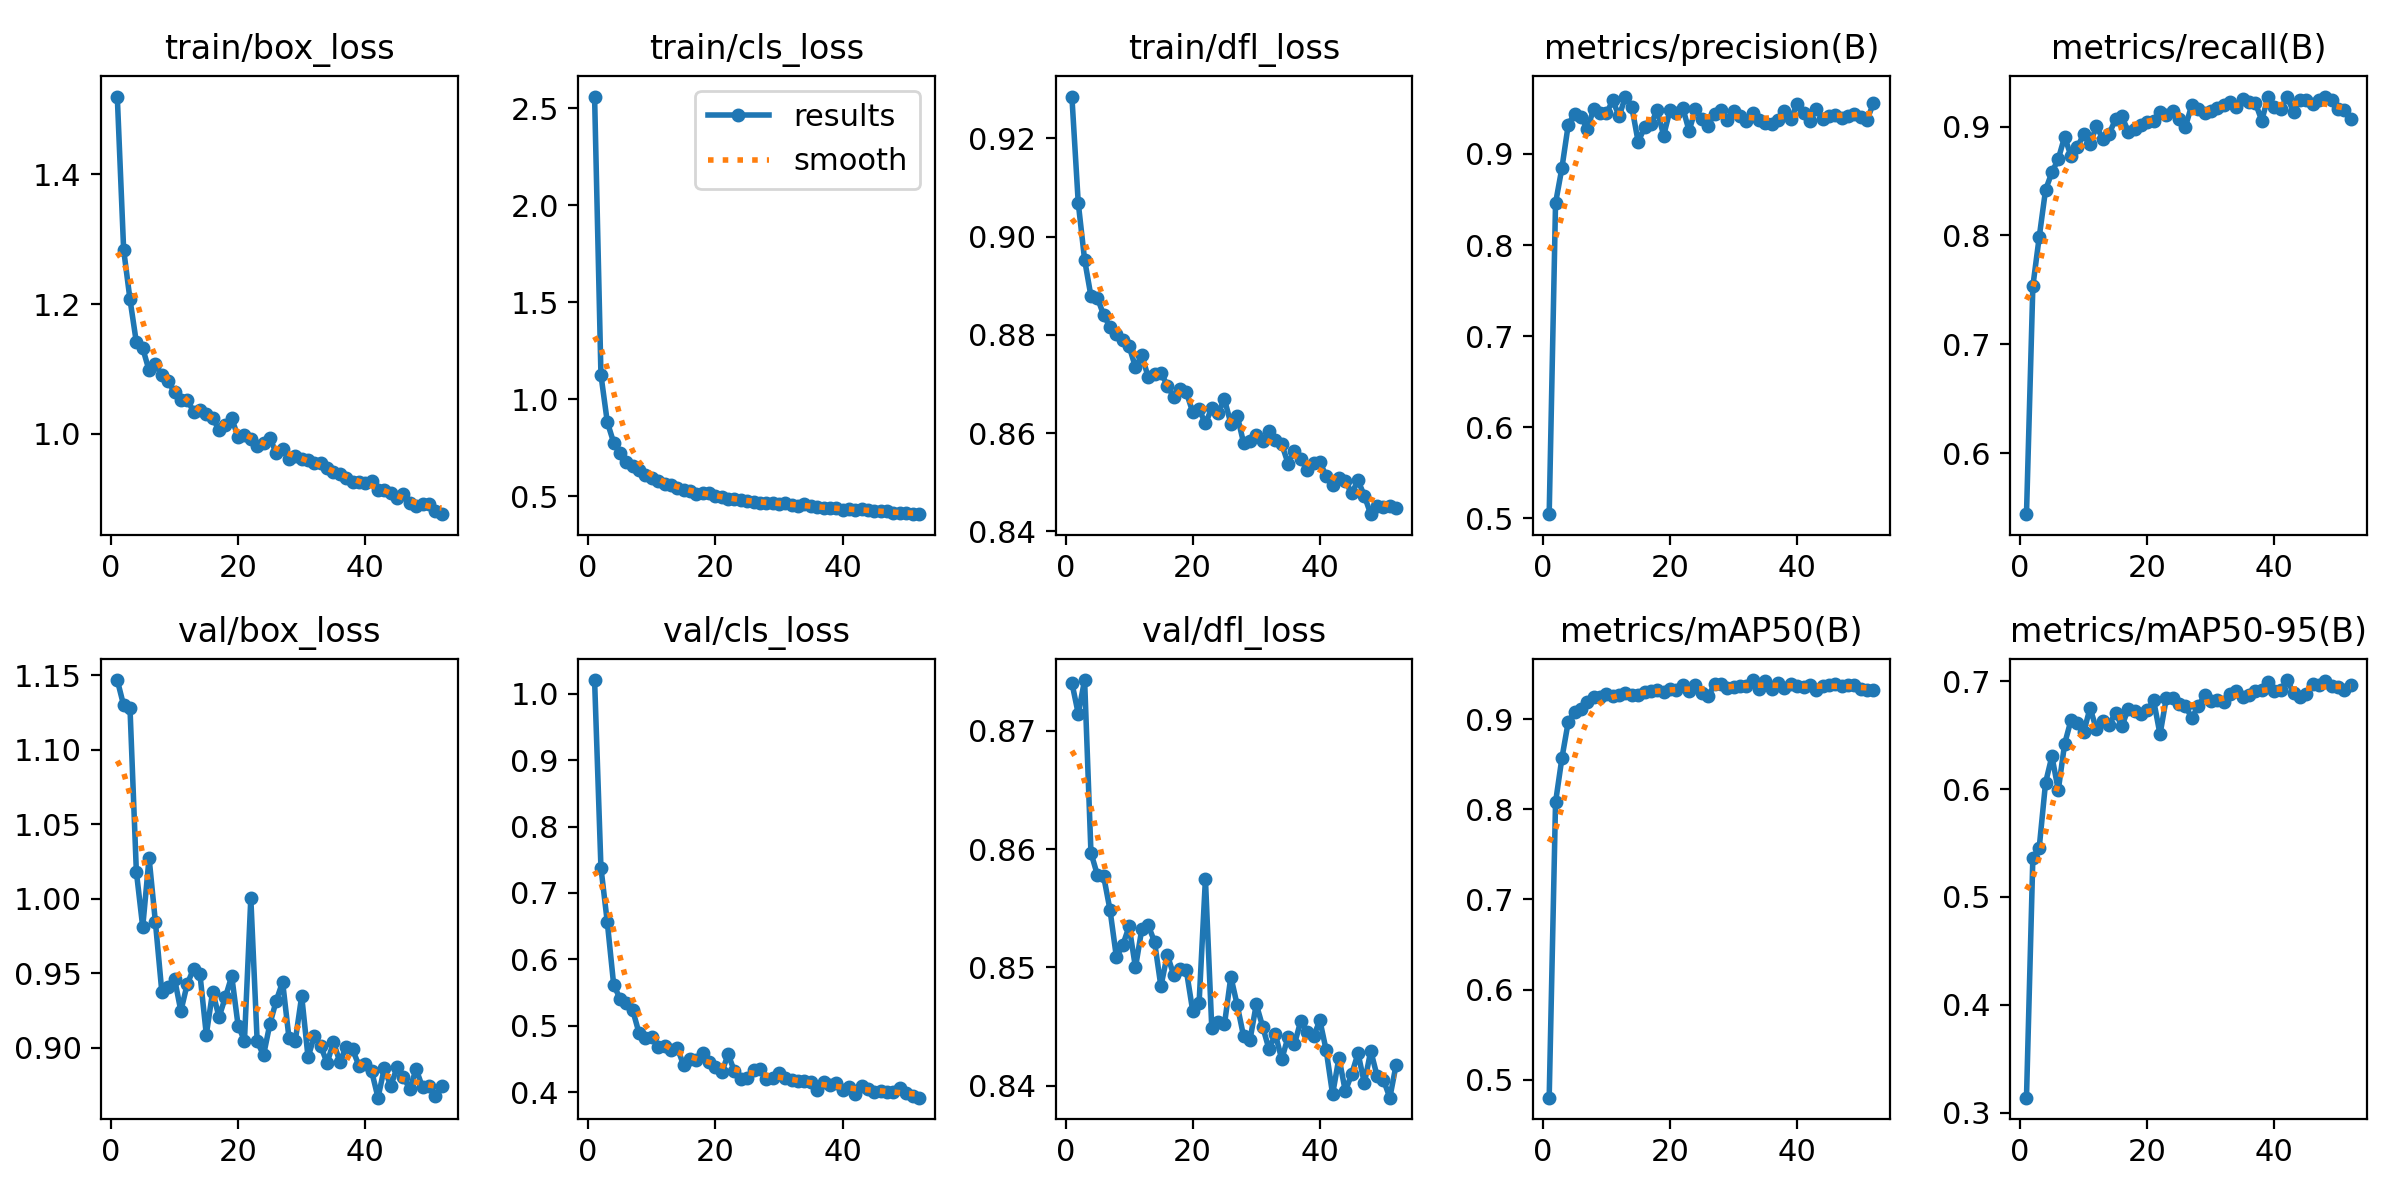

The data file committed next to this chart (first rows):
epoch, time, train/box_loss, train/cls_loss, train/dfl_loss, metrics/precision(B), metrics/recall(B), metrics/mAP50(B), metrics/mAP50-95(B), val/box_loss, val/cls_loss, val/dfl_loss, lr/pg0, lr/pg1, lr/pg2
1, 48.42, 1.52, 2.559, 0.9285, 0.5047, 0.5439, 0.4801, 0.314, 1.147, 1.021, 0.874, 0.0001955, 0.0001955, 0.0001955
2, 103.5, 1.284, 1.126, 0.9069, 0.846, 0.7533, 0.8077, 0.5362, 1.13, 0.7381, 0.8714, 0.0003914, 0.0003914, 0.0003914
3, 164.4, 1.207, 0.8825, 0.8953, 0.8845, 0.7984, 0.8567, 0.5454, 1.128, 0.6559, 0.8743, 0.0005869, 0.0005869, 0.0005869
4, 222.3, 1.141, 0.7769, 0.8879, 0.9321, 0.8419, 0.897, 0.6059, 1.018, 0.5619, 0.8597, 0.0005867, 0.0005867, 0.0005867
5, 306.1, 1.132, 0.721, 0.8875, 0.9443, 0.858, 0.9083, 0.6304, 0.9811, 0.5406, 0.8578, 0.0005857, 0.0005857, 0.0005857
6, 361.4, 1.098, 0.6793, 0.8841, 0.9407, 0.8701, 0.9111, 0.599, 1.027, 0.5339, 0.8577, 0.0005844, 0.0005844, 0.0005844
7, 416.9, 1.108, 0.657, 0.8816, 0.9276, 0.8907, 0.9185, 0.6419, 0.9842, 0.5233, 0.8548, 0.0005828, 0.0005828, 0.0005828
8, 474.8, 1.09, 0.6349, 0.8801, 0.9494, 0.8729, 0.9241, 0.6639, 0.9378, 0.4887, 0.8509, 0.000581, 0.000581, 0.000581
9, 534.2, 1.082, 0.6084, 0.8789, 0.9454, 0.8811, 0.9248, 0.6608, 0.9411, 0.4821, 0.8519, 0.0005789, 0.0005789, 0.0005789
10, 593.6, 1.064, 0.5918, 0.8777, 0.9446, 0.8932, 0.9281, 0.6525, 0.9466, 0.4833, 0.8535, 0.0005764, 0.0005764, 0.0005764
11, 652.8, 1.052, 0.5803, 0.8734, 0.9587, 0.884, 0.9253, 0.6752, 0.9247, 0.4678, 0.85, 0.0005738, 0.0005738, 0.0005738
12, 711.7, 1.053, 0.5645, 0.8758, 0.9414, 0.9005, 0.9266, 0.6552, 0.9429, 0.4693, 0.8532, 0.0005708, 0.0005708, 0.0005708
13, 771.2, 1.034, 0.5566, 0.8714, 0.963, 0.8886, 0.9291, 0.6631, 0.9531, 0.4629, 0.8536, 0.0005676, 0.0005676, 0.0005676
14, 831.9, 1.036, 0.5434, 0.872, 0.9512, 0.8935, 0.9264, 0.6594, 0.9496, 0.4669, 0.8522, 0.0005641, 0.0005641, 0.0005641
15, 891.9, 1.03, 0.5321, 0.8723, 0.9131, 0.9066, 0.9266, 0.6708, 0.9089, 0.4406, 0.8484, 0.0005603, 0.0005603, 0.0005603
16, 950.4, 1.024, 0.5257, 0.8697, 0.9293, 0.9096, 0.9301, 0.6583, 0.9378, 0.4494, 0.8511, 0.0005563, 0.0005563, 0.0005563
17, 1009, 1.006, 0.5127, 0.8674, 0.9331, 0.8953, 0.9315, 0.6742, 0.9207, 0.4485, 0.8494, 0.000552, 0.000552, 0.000552
18, 1071, 1.013, 0.5196, 0.8689, 0.9479, 0.8974, 0.9326, 0.6724, 0.9341, 0.4585, 0.8499, 0.0005475, 0.0005475, 0.0005475
19, 1131, 1.024, 0.5165, 0.8683, 0.9202, 0.9011, 0.9304, 0.67, 0.9482, 0.446, 0.8498, 0.0005427, 0.0005427, 0.0005427
20, 1191, 0.9949, 0.5006, 0.8643, 0.948, 0.9044, 0.9333, 0.6732, 0.915, 0.4374, 0.8463, 0.0005377, 0.0005377, 0.0005377
21, 1252, 0.9991, 0.4966, 0.8648, 0.945, 0.9053, 0.9325, 0.6821, 0.9049, 0.4298, 0.847, 0.0005324, 0.0005324, 0.0005324
22, 1312, 0.9924, 0.4868, 0.8619, 0.9508, 0.9136, 0.938, 0.6507, 1, 0.457, 0.8575, 0.0005269, 0.0005269, 0.0005269
23, 1371, 0.9822, 0.4866, 0.8651, 0.9254, 0.9105, 0.9308, 0.6846, 0.9044, 0.4313, 0.8449, 0.0005212, 0.0005212, 0.0005212
24, 1432, 0.9868, 0.4798, 0.8642, 0.9489, 0.9145, 0.9384, 0.684, 0.8951, 0.4203, 0.8454, 0.0005153, 0.0005153, 0.0005153
25, 1491, 0.9941, 0.4743, 0.8668, 0.9388, 0.9074, 0.9295, 0.6786, 0.9161, 0.4209, 0.8452, 0.0005091, 0.0005091, 0.0005091
26, 1551, 0.9702, 0.4721, 0.8619, 0.931, 0.9, 0.9253, 0.677, 0.9317, 0.433, 0.8492, 0.0005028, 0.0005028, 0.0005028
27, 1612, 0.9771, 0.4677, 0.8636, 0.9442, 0.92, 0.9387, 0.6657, 0.9443, 0.4347, 0.8468, 0.0004962, 0.0004962, 0.0004962
28, 1673, 0.9617, 0.4673, 0.858, 0.9487, 0.9166, 0.9388, 0.6768, 0.9067, 0.42, 0.8442, 0.0004894, 0.0004894, 0.0004894
29, 1733, 0.9654, 0.4669, 0.8583, 0.9376, 0.913, 0.935, 0.6867, 0.905, 0.4213, 0.8438, 0.0004825, 0.0004825, 0.0004825
30, 1794, 0.9615, 0.4599, 0.8597, 0.9473, 0.9139, 0.9354, 0.6819, 0.9348, 0.4284, 0.8469, 0.0004753, 0.0004753, 0.0004753
31, 1854, 0.9606, 0.4667, 0.8583, 0.942, 0.9167, 0.9365, 0.6822, 0.8937, 0.4214, 0.845, 0.000468, 0.000468, 0.000468
32, 1913, 0.9557, 0.4576, 0.8605, 0.9358, 0.9194, 0.9366, 0.6803, 0.9083, 0.4178, 0.8431, 0.0004605, 0.0004605, 0.0004605
33, 1971, 0.9555, 0.4504, 0.8585, 0.9447, 0.9229, 0.9434, 0.688, 0.9012, 0.4171, 0.8444, 0.0004529, 0.0004529, 0.0004529
34, 2032, 0.9469, 0.4597, 0.8578, 0.9373, 0.9183, 0.9335, 0.691, 0.8899, 0.4162, 0.8422, 0.0004451, 0.0004451, 0.0004451
35, 2091, 0.942, 0.4482, 0.8538, 0.9335, 0.9249, 0.9428, 0.6856, 0.9039, 0.4153, 0.8441, 0.0004372, 0.0004372, 0.0004372
36, 2151, 0.939, 0.4451, 0.8564, 0.9333, 0.9226, 0.9334, 0.6871, 0.8906, 0.4032, 0.8435, 0.0004291, 0.0004291, 0.0004291
37, 2210, 0.9315, 0.4419, 0.8548, 0.9377, 0.9217, 0.9401, 0.6908, 0.9007, 0.4153, 0.8455, 0.0004209, 0.0004209, 0.0004209
38, 2269, 0.9262, 0.4387, 0.8525, 0.9468, 0.9056, 0.9348, 0.692, 0.8991, 0.4108, 0.8445, 0.0004125, 0.0004125, 0.0004125
39, 2329, 0.9263, 0.4382, 0.8539, 0.9381, 0.9274, 0.9395, 0.699, 0.8881, 0.4133, 0.8442, 0.0004041, 0.0004041, 0.0004041
40, 2390, 0.9241, 0.4313, 0.854, 0.9551, 0.9183, 0.937, 0.691, 0.8895, 0.4029, 0.8455, 0.0003955, 0.0003955, 0.0003955
41, 2449, 0.9269, 0.4353, 0.8512, 0.9452, 0.9165, 0.9353, 0.6916, 0.8844, 0.4074, 0.843, 0.0003869, 0.0003869, 0.0003869
42, 2510, 0.9131, 0.4306, 0.8493, 0.9356, 0.9276, 0.9381, 0.701, 0.8667, 0.3974, 0.8393, 0.0003781, 0.0003781, 0.0003781
43, 2569, 0.9141, 0.4326, 0.8509, 0.9494, 0.9132, 0.9323, 0.6891, 0.8866, 0.4094, 0.8424, 0.0003693, 0.0003693, 0.0003693
44, 2631, 0.9094, 0.4286, 0.8502, 0.938, 0.9248, 0.9366, 0.6857, 0.8743, 0.4041, 0.8396, 0.0003604, 0.0003604, 0.0003604
45, 2692, 0.9006, 0.4254, 0.8477, 0.9421, 0.9242, 0.9374, 0.6881, 0.887, 0.4006, 0.841, 0.0003515, 0.0003515, 0.0003515
46, 2753, 0.9073, 0.4242, 0.8503, 0.943, 0.921, 0.9392, 0.697, 0.8802, 0.4013, 0.8427, 0.0003425, 0.0003425, 0.0003425
47, 2814, 0.8928, 0.422, 0.8472, 0.939, 0.9244, 0.9364, 0.696, 0.8727, 0.3998, 0.8402, 0.0003334, 0.0003334, 0.0003334
48, 2877, 0.8892, 0.4141, 0.8435, 0.9421, 0.9269, 0.9373, 0.7002, 0.8858, 0.4002, 0.843, 0.0003243, 0.0003243, 0.0003243
49, 2936, 0.8915, 0.4163, 0.8452, 0.9436, 0.9241, 0.9381, 0.6954, 0.8736, 0.4067, 0.8408, 0.0003152, 0.0003152, 0.0003152
50, 2996, 0.892, 0.4124, 0.8449, 0.941, 0.9166, 0.934, 0.6944, 0.8745, 0.3985, 0.8405, 0.0003061, 0.0003061, 0.0003061
51, 3056, 0.8814, 0.4105, 0.8451, 0.9378, 0.9151, 0.9325, 0.6914, 0.8679, 0.3935, 0.839, 0.0002969, 0.0002969, 0.0002969
52, 3117, 0.8763, 0.408, 0.8448, 0.9556, 0.9074, 0.9326, 0.6966, 0.8743, 0.3916, 0.8418, 0.0002878, 0.0002878, 0.0002878
